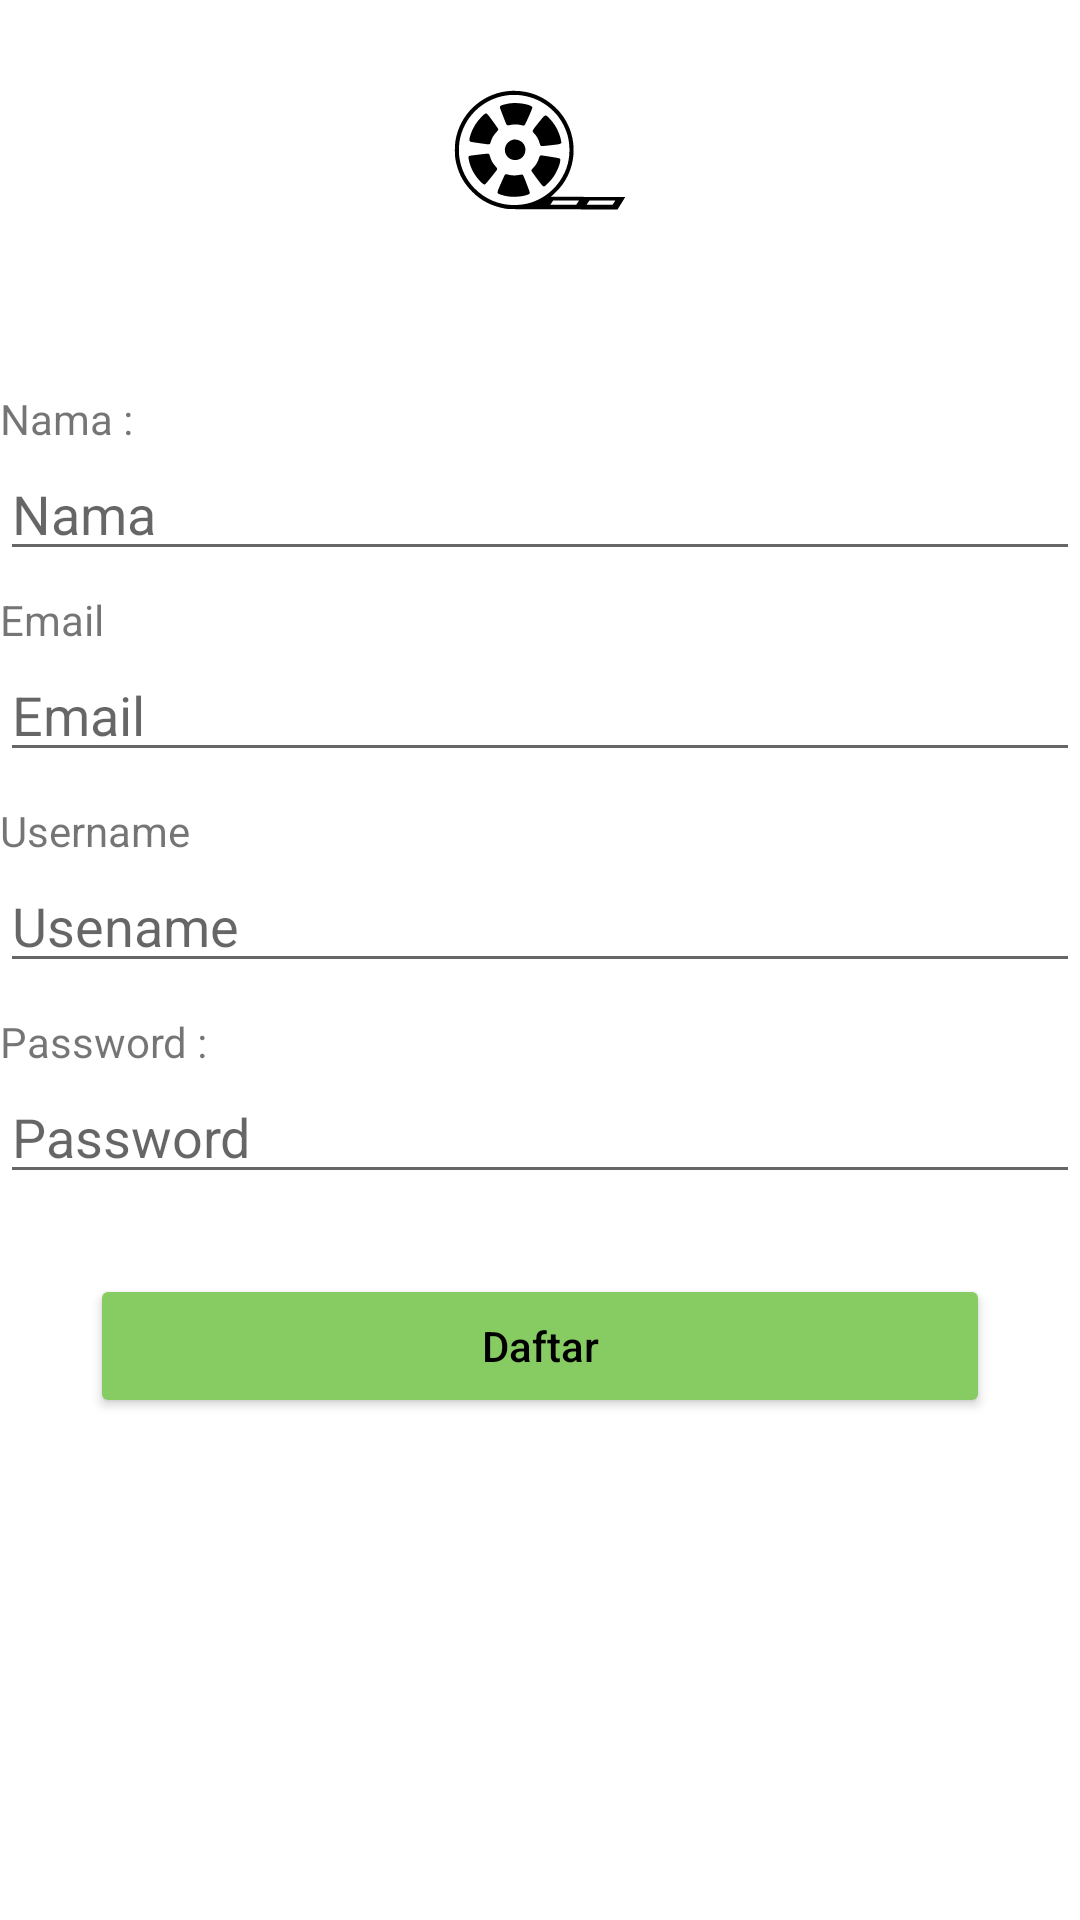

Here is an Android app screen rendered from its layout file. Give the layout XML and the strings, colors and styles it references.
<!-- AndroidManifest.xml: application theme Theme.Projek_Mobile -->
<!-- res/layout/activity_daftar.xml -->
<?xml version="1.0" encoding="utf-8"?>

<RelativeLayout
    xmlns:android="http://schemas.android.com/apk/res/android"
    android:layout_width="match_parent"
    android:layout_height="match_parent">

    <ImageView
        android:id="@+id/logo"
        android:layout_width="100dp"
        android:layout_height="100dp"
        android:layout_centerHorizontal="true"
        android:layout_marginBottom="30dp"
        android:src="@drawable/logo" />

    <TextView
        android:id="@+id/nama"
        android:layout_width="wrap_content"
        android:layout_height="wrap_content"
        android:layout_below="@+id/logo"
        android:text="Nama : " />

    <EditText
        android:id="@+id/inputnama"
        android:layout_width="match_parent"
        android:layout_height="wrap_content"
        android:layout_below="@+id/nama"
        android:layout_marginBottom="20px"
        android:hint="Nama" />

    <TextView
        android:id="@+id/email"
        android:layout_width="wrap_content"
        android:layout_height="wrap_content"
        android:layout_below="@+id/inputnama"
        android:text="Email " />

    <EditText
        android:id="@+id/inputemail"
        android:layout_width="match_parent"
        android:layout_height="wrap_content"
        android:layout_below="@+id/email"
        android:layout_marginBottom="10dp"
        android:hint="Email"/>

    <TextView
        android:id="@+id/user"
        android:layout_width="wrap_content"
        android:layout_height="wrap_content"
        android:layout_below="@+id/inputemail"
        android:text="Username" />

    <EditText
        android:id="@+id/username"
        android:layout_width="match_parent"
        android:layout_height="wrap_content"
        android:layout_below="@+id/user"
        android:layout_marginBottom="10dp"
        android:hint="Usename"/>

    <TextView
        android:id="@+id/pass"
        android:layout_width="wrap_content"
        android:layout_height="wrap_content"
        android:layout_below="@+id/username"
        android:text="Password : " />

    <EditText
        android:id="@+id/inputpass"
        android:layout_width="match_parent"
        android:layout_height="wrap_content"
        android:layout_below="@+id/pass"
        android:layout_marginBottom="20px"
        android:hint="Password"
        android:inputType="textPassword" />


    <Button
        android:id="@+id/btndaftar"
        android:layout_width="300dp"
        android:layout_height="wrap_content"
        android:layout_below="@+id/inputpass"
        android:layout_centerHorizontal="true"
        android:layout_marginTop="20dp"
        android:backgroundTint="#87CC62"
        android:hint="Daftar"
        android:textColorHint="#000000" />

</RelativeLayout>
<!-- resources referenced by this layout -->
<resources>
  <!-- drawable logo: vector/xml drawable (drawable, 3772 chars, omitted) -->
  <style name="Theme.Projek_Mobile" parent="Theme.MaterialComponents.DayNight.DarkActionBar">
          
          <item name="colorPrimary">@color/purple_500</item>
          <item name="colorPrimaryVariant">@color/purple_700</item>
          <item name="colorOnPrimary">@color/white</item>
          
          <item name="colorSecondary">@color/teal_200</item>
          <item name="colorSecondaryVariant">@color/teal_700</item>
          <item name="colorOnSecondary">@color/black</item>
          
          <item name="android:statusBarColor" tools:targetApi="l">?attr/colorPrimaryVariant</item>
          
      </style>
  <color name="purple_500">#FF6200EE</color>
  <color name="purple_700">#FF3700B3</color>
  <color name="white">#FFFFFFFF</color>
  <color name="teal_200">#FF03DAC5</color>
  <color name="teal_700">#FF018786</color>
  <color name="black">#FF000000</color>
</resources>
